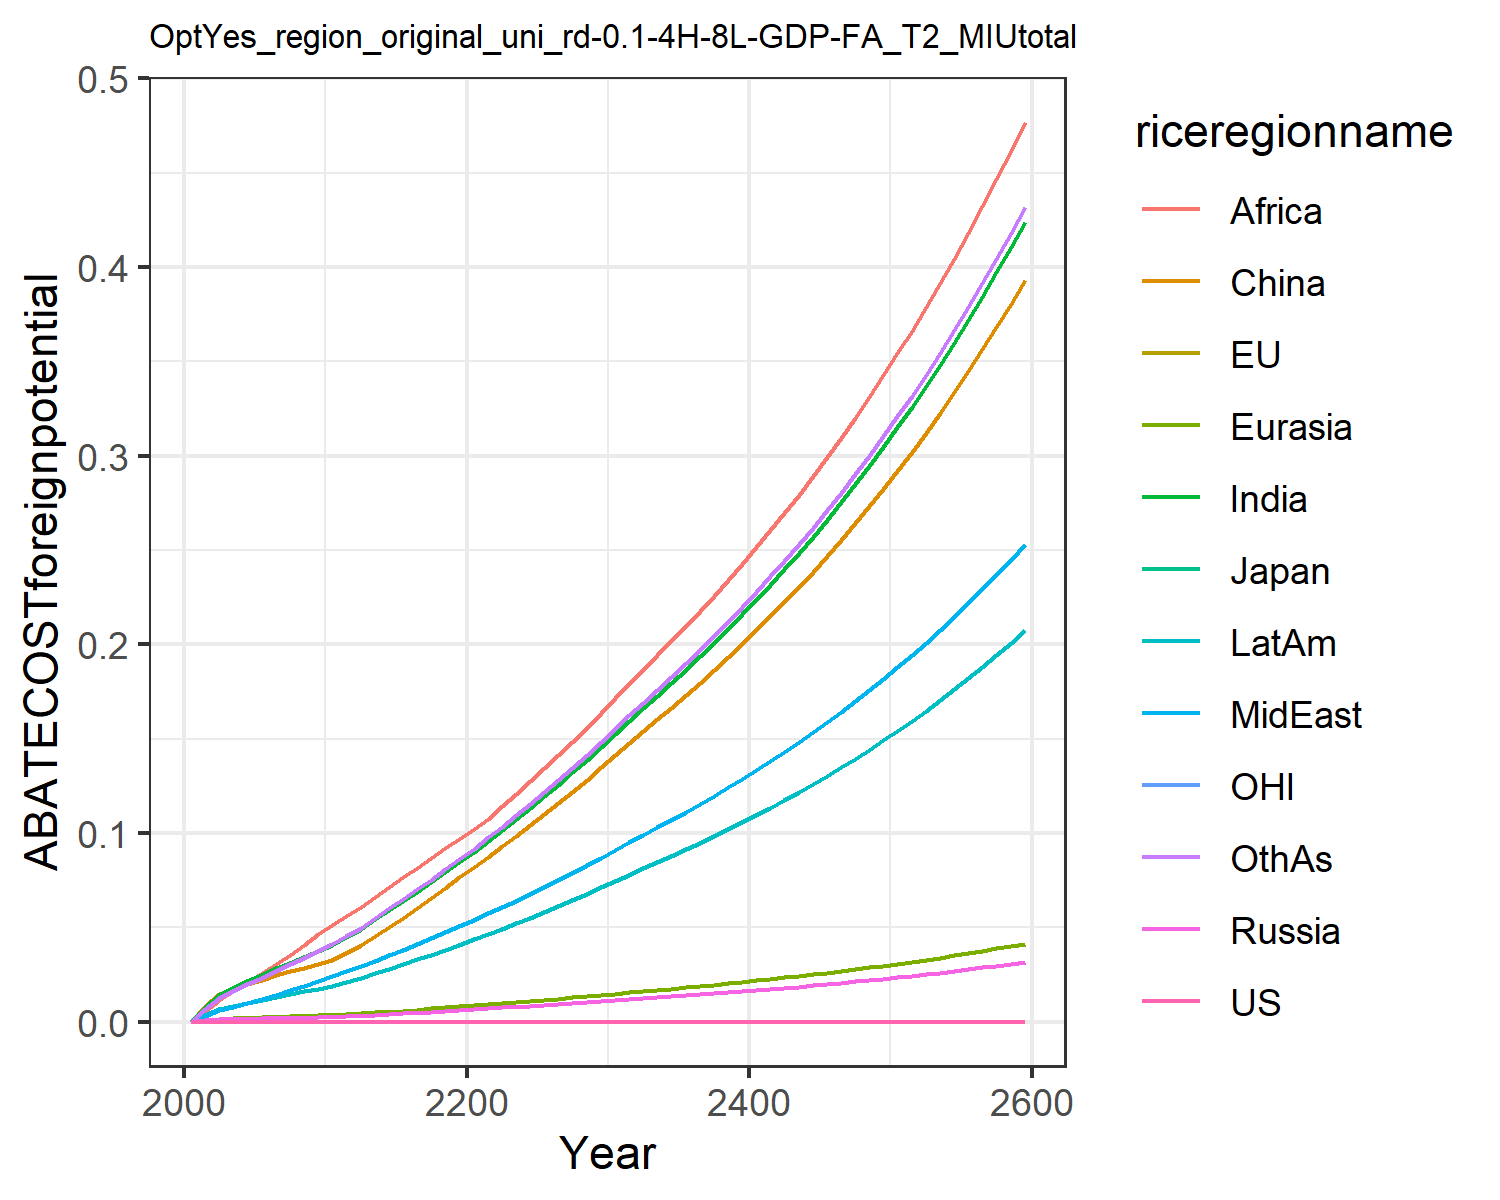

Values plotted in this chart, from the file beside it:
0.0, 0.0, 0.0, 0.0, 0.0, 0.0, 0.0, 0.0, 0.0, 0.0, 0.0, 0.0
0.0, 0.0, 0.0, 0.0008414, 0.0009619, 0.008463, 0.007641, 0.003045, 0.005771, 0.003764, 0.0, 0.006592
0.0, 0.0, 0.0, 0.001353, 0.001628, 0.01477, 0.01417, 0.005955, 0.01163, 0.006831, 0.0, 0.01242
0.0, 0.0, 0.0, 0.001516, 0.001908, 0.01758, 0.01789, 0.007932, 0.01603, 0.008522, 0.0, 0.01606
0.0, 0.0, 0.0, 0.00166, 0.00216, 0.01996, 0.02151, 0.01002, 0.02095, 0.0101, 0.0, 0.01975
0.0, 0.0, 0.0, 0.00182, 0.002417, 0.02226, 0.02498, 0.01217, 0.02589, 0.01164, 0.0, 0.02338
0.0, 0.0, 0.0, 0.00198, 0.002671, 0.02459, 0.02825, 0.01439, 0.03061, 0.01317, 0.0, 0.0269
0.0, 0.0, 0.0, 0.002114, 0.002897, 0.02667, 0.03136, 0.01669, 0.03553, 0.01462, 0.0, 0.03038
0.0, 0.0, 0.0, 0.002233, 0.003108, 0.0286, 0.03444, 0.01917, 0.04079, 0.01606, 0.0, 0.03395
0.0, 0.0, 0.0, 0.002338, 0.003306, 0.03041, 0.03749, 0.02181, 0.04641, 0.01749, 0.0, 0.03759
0.0, 0.0, 0.0, 0.00252, 0.003575, 0.03292, 0.04079, 0.02428, 0.05137, 0.01908, 0.0, 0.04128
0.0, 0.0, 0.0, 0.002821, 0.003968, 0.03659, 0.04477, 0.02666, 0.05579, 0.02101, 0.0, 0.04534
0.0, 0.0, 0.0, 0.003159, 0.004405, 0.04069, 0.04915, 0.02929, 0.06062, 0.02316, 0.0, 0.04981
0.0, 0.0, 0.0, 0.003553, 0.004912, 0.04544, 0.0542, 0.03232, 0.06615, 0.02563, 0.0, 0.05497
0.0, 0.0, 0.0, 0.003954, 0.005419, 0.05021, 0.05913, 0.03529, 0.07142, 0.02807, 0.0, 0.06002
0.0, 0.0, 0.0, 0.004369, 0.005936, 0.05509, 0.06405, 0.03825, 0.07657, 0.03053, 0.0, 0.06507
0.0, 0.0, 0.0, 0.004802, 0.006467, 0.06012, 0.06902, 0.04125, 0.08164, 0.03302, 0.0, 0.07017
0.0, 0.0, 0.0, 0.005257, 0.00702, 0.06536, 0.07408, 0.04431, 0.08673, 0.03558, 0.0, 0.07537
0.0, 0.0, 0.0, 0.005737, 0.007594, 0.07082, 0.07925, 0.04743, 0.09182, 0.0382, 0.0, 0.0807
0.0, 0.0, 0.0, 0.006242, 0.008191, 0.07651, 0.08453, 0.05063, 0.09692, 0.0409, 0.0, 0.08614
0.0, 0.0, 0.0, 0.006717, 0.008775, 0.0821, 0.09004, 0.05394, 0.1022, 0.04368, 0.0, 0.09179
0.0, 0.0, 0.0, 0.007151, 0.009341, 0.08752, 0.09582, 0.05737, 0.1077, 0.04652, 0.0, 0.09767
0.0, 0.0, 0.0, 0.00758, 0.0099, 0.09289, 0.1015, 0.06076, 0.1141, 0.04934, 0.0, 0.1035
0.0, 0.0, 0.0, 0.008019, 0.01047, 0.0984, 0.1073, 0.06423, 0.1206, 0.05222, 0.0, 0.1094
0.0, 0.0, 0.0, 0.008468, 0.01106, 0.104, 0.1133, 0.06777, 0.1274, 0.05517, 0.0, 0.1155
0.0, 0.0, 0.0, 0.008929, 0.01166, 0.1098, 0.1194, 0.07139, 0.1342, 0.0582, 0.0, 0.1217
0.0, 0.0, 0.0, 0.0094, 0.01227, 0.1158, 0.1257, 0.0751, 0.1413, 0.0613, 0.0, 0.128
0.0, 0.0, 0.0, 0.009887, 0.0129, 0.122, 0.1321, 0.07892, 0.1485, 0.06451, 0.0, 0.1346
0.0, 0.0, 0.0, 0.01039, 0.01355, 0.1283, 0.1387, 0.08284, 0.1559, 0.0678, 0.0, 0.1413
0.0, 0.0, 0.0, 0.0109, 0.01422, 0.1348, 0.1455, 0.08685, 0.1636, 0.07118, 0.0, 0.1482
0.0, 0.0, 0.0, 0.01143, 0.01491, 0.1414, 0.1525, 0.09101, 0.1714, 0.07463, 0.0, 0.1553
0.0, 0.0, 0.0, 0.01194, 0.01558, 0.1478, 0.1594, 0.09512, 0.1792, 0.07801, 0.0, 0.1623
0.0, 0.0, 0.0, 0.01244, 0.01623, 0.154, 0.166, 0.0991, 0.1867, 0.08127, 0.0, 0.1691
0.0, 0.0, 0.0, 0.01295, 0.01689, 0.1602, 0.1728, 0.1031, 0.1942, 0.08456, 0.0, 0.1759
0.0, 0.0, 0.0, 0.01346, 0.01755, 0.1665, 0.1796, 0.1072, 0.2019, 0.0879, 0.0, 0.1829
0.0, 0.0, 0.0, 0.01398, 0.01823, 0.173, 0.1865, 0.1113, 0.2097, 0.09129, 0.0, 0.1899
0.0, 0.0, 0.0, 0.01451, 0.01892, 0.1795, 0.1936, 0.1155, 0.2177, 0.09476, 0.0, 0.1972
0.0, 0.0, 0.0, 0.01505, 0.01963, 0.1862, 0.2008, 0.1199, 0.2258, 0.09831, 0.0, 0.2045
0.0, 0.0, 0.0, 0.01561, 0.02036, 0.1931, 0.2083, 0.1243, 0.2342, 0.1019, 0.0, 0.2121
0.0, 0.0, 0.0, 0.01618, 0.0211, 0.2002, 0.2159, 0.1288, 0.2427, 0.1057, 0.0, 0.2199
0.0, 0.0, 0.0, 0.01676, 0.02187, 0.2074, 0.2237, 0.1335, 0.2515, 0.1095, 0.0, 0.2278
0.0, 0.0, 0.0, 0.01736, 0.02265, 0.2149, 0.2317, 0.1383, 0.2605, 0.1134, 0.0, 0.236
0.0, 0.0, 0.0, 0.01798, 0.02346, 0.2225, 0.24, 0.1432, 0.2698, 0.1175, 0.0, 0.2444
0.0, 0.0, 0.0, 0.01862, 0.02429, 0.2304, 0.2484, 0.1483, 0.2793, 0.1216, 0.0, 0.253
0.0, 0.0, 0.0, 0.01927, 0.02514, 0.2385, 0.2572, 0.1535, 0.2891, 0.1259, 0.0, 0.2619
0.0, 0.0, 0.0, 0.01994, 0.02601, 0.2468, 0.2661, 0.1588, 0.2992, 0.1303, 0.0, 0.271
0.0, 0.0, 0.0, 0.02063, 0.02691, 0.2553, 0.2753, 0.1643, 0.3095, 0.1348, 0.0, 0.2804
0.0, 0.0, 0.0, 0.02134, 0.02784, 0.2641, 0.2848, 0.17, 0.3202, 0.1394, 0.0, 0.2901
0.0, 0.0, 0.0, 0.02208, 0.0288, 0.2732, 0.2946, 0.1758, 0.3312, 0.1442, 0.0, 0.3
0.0, 0.0, 0.0, 0.02283, 0.02978, 0.2825, 0.3047, 0.1818, 0.3425, 0.1491, 0.0, 0.3103
0.0, 0.0, 0.0, 0.02361, 0.0308, 0.2921, 0.3151, 0.188, 0.3542, 0.1542, 0.0, 0.3209
0.0, 0.0, 0.0, 0.02441, 0.03184, 0.3021, 0.3257, 0.1944, 0.3662, 0.1594, 0.0, 0.3317
0.0, 0.0, 0.0, 0.02523, 0.03292, 0.3123, 0.3368, 0.201, 0.3786, 0.1648, 0.0, 0.343
0.0, 0.0, 0.0, 0.02608, 0.03403, 0.3228, 0.3481, 0.2078, 0.3914, 0.1704, 0.0, 0.3545
0.0, 0.0, 0.0, 0.02696, 0.03517, 0.3337, 0.3598, 0.2148, 0.4045, 0.1761, 0.0, 0.3664
0.0, 0.0, 0.0, 0.02787, 0.03635, 0.3449, 0.3719, 0.222, 0.4181, 0.182, 0.0, 0.3787
0.0, 0.0, 0.0, 0.0288, 0.03757, 0.3564, 0.3844, 0.2294, 0.4321, 0.1881, 0.0, 0.3914
0.0, 0.0, 0.0, 0.02976, 0.03883, 0.3683, 0.3972, 0.2371, 0.4465, 0.1944, 0.0, 0.4045
0.0, 0.0, 0.0, 0.03075, 0.04012, 0.3806, 0.4104, 0.245, 0.4614, 0.2009, 0.0, 0.418
0.0, 0.0, 0.0, 0.03178, 0.04146, 0.3933, 0.4241, 0.2531, 0.4768, 0.2076, 0.0, 0.4319
